Run: headless pygame with SDL's dummy video driver; simulated clock (each Clock.tick advances the game by its frame time, no real sleeping); random seed 0; keys injected as events and as key.get_pressed() state; mouse plan: one left click at the window centre at the start of phase 2, then a move to the lower-right quarter at the start of phase 3.
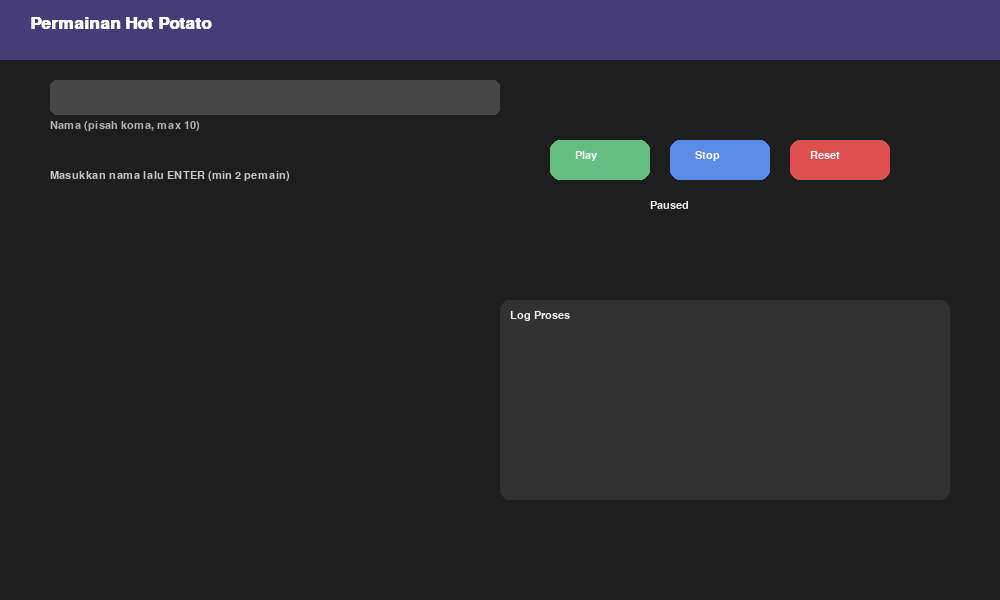
Frame 1 of 4 · flips 1–60 · no input
Frame 2 of 4 · flips 61–180 · clicked the window centre · tapped SPACE, RETURN · held RIGHT (→), D · screen unchanged from frame 1, image omitted
Frame 3 of 4 · flips 181–300 · moved the mouse to the lower-right quarter · held DOWN (↓), S · screen unchanged from frame 2, image omitted
Frame 4 of 4 · flips 301–420 · held LEFT (←), A, UP (↑), W · screen unchanged from frame 3, image omitted

The pygame program that drew these frames:

import pygame
import sys
import math

pygame.init()

WIDTH, HEIGHT = 1000, 600
screen = pygame.display.set_mode((WIDTH, HEIGHT))
pygame.display.set_caption("Kasus 2")

# ===== COLORS =====
BG = (30,30,30)
TEXT = (240,240,240)
PANEL = (50,50,50)
HEADER = (70,60,120)
BTN_GREEN = (100,190,130)
BTN_BLUE = (90,140,230)
BTN_RED = (220,80,80)

font = pygame.font.SysFont("consolas",16)  
title_font = pygame.font.SysFont("arial",26,True)

clock = pygame.time.Clock()

# ===== INPUT =====
input_box = pygame.Rect(50,80,450,35)
user_text = ""
active_input = False

# ===== DATA =====
players_init = []
players = []

colors = [
    (255,100,100),(100,200,255),(255,200,100),
    (180,120,255),(120,255,180),(255,150,200)
]

num = 5

# ===== LOG SCROLL =====
logs = []
log_scroll = 0
max_visible_logs = 8

def reset():
    global players, current_index, counter, logs, paused
    global moving, potato_pos, target_pos, next_index, log_scroll

    players = players_init.copy()
    current_index = 0
    counter = 0
    logs = []
    log_scroll = 0
    paused = True

    moving = False
    potato_pos = None
    target_pos = None
    next_index = 0

def add_log(t):
    logs.append(t)

# ===== BUTTON =====
play_btn = pygame.Rect(550,140,100,40)
stop_btn = pygame.Rect(670,140,100,40)
reset_btn = pygame.Rect(790,140,100,40)

reset()

running = True
while running:
    screen.fill(BG)
    mouse = pygame.mouse.get_pos()

    for event in pygame.event.get():
        if event.type == pygame.QUIT:
            running = False

        if event.type == pygame.MOUSEBUTTONDOWN:
            active_input = input_box.collidepoint(mouse)

            if play_btn.collidepoint(mouse):
                paused = False
            if stop_btn.collidepoint(mouse):
                paused = True
            if reset_btn.collidepoint(mouse):
                reset()

        # ===== INPUT SCROLL LOG =====
        if event.type == pygame.MOUSEWHEEL:
            log_scroll -= event.y
            log_scroll = max(0, min(log_scroll, max(0, len(logs) - max_visible_logs)))

        if event.type == pygame.KEYDOWN and active_input:
            if event.key == pygame.K_RETURN:
                names = [x.strip() for x in user_text.split(",") if x.strip()]
                names = names[:10]

                if len(names) >= 2:
                    players_init = names
                    reset()

                user_text = ""

            elif event.key == pygame.K_BACKSPACE:
                user_text = user_text[:-1]
            else:
                user_text += event.unicode

    # ===== POSISI LINGKARAN =====
    center_x, center_y = 300, 350
    radius = 150

    positions = []
    total = len(players)

    for i in range(total):
        angle = 2 * math.pi * i / total
        x = center_x + radius * math.cos(angle)
        y = center_y + radius * math.sin(angle)
        positions.append((x,y))

    # ===== LOGIKA =====
    if not paused and len(players) > 1:

        if not moving:
            next_index = (current_index + 1) % len(players)
            potato_pos = positions[current_index]
            target_pos = positions[next_index]
            moving = True

        if moving:
            px, py = potato_pos
            tx, ty = target_pos

            px += (tx - px) * 0.1
            py += (ty - py) * 0.1
            potato_pos = (px, py)

            if abs(px - tx) < 2 and abs(py - ty) < 2:
                current_index = next_index
                add_log(f"oper: {players[current_index]}")
                counter += 1
                moving = False

                if counter == num:
                    out = players.pop(current_index)
                    add_log(f"TERSINGKIR: {out}")
                    counter = 0

                    if current_index >= len(players):
                        current_index = 0

    # ===== HEADER =====
    pygame.draw.rect(screen, HEADER, (0,0,WIDTH,60))
    screen.blit(title_font.render("Permainan Hot Potato",True,(255,255,255)),(30,15))

    # ===== INPUT =====
    pygame.draw.rect(screen,(70,70,70),input_box,border_radius=6)
    screen.blit(font.render(user_text,True,TEXT),(input_box.x+5,input_box.y+8))

    screen.blit(font.render("Nama (pisah koma, max 10)",True,(180,180,180)),(50,120))

    if len(players) == 0:
        msg = font.render("Masukkan nama lalu ENTER (min 2 pemain)",True,(200,200,200))
        screen.blit(msg,(50,170))

    # ===== PEMAIN =====
    for i,p in enumerate(players):
        x,y = positions[i]

        color = colors[i % len(colors)]
        if i == current_index:
            color = (255,170,100)

        pygame.draw.circle(screen,color,(int(x),int(y)),30)

        label = font.render(p, True, (255,255,255))
        text_rect = label.get_rect(center=(x, y))
        screen.blit(label, text_rect)

    # ===== KENTANG =====
    if moving and potato_pos:
        pygame.draw.circle(screen,(255,200,0),(int(potato_pos[0]),int(potato_pos[1]-50)),10)
    elif players:
        px,py = positions[current_index]
        pygame.draw.circle(screen,(255,200,0),(int(px),int(py-50)),10)

    # ===== STATUS =====
    if len(players) == 1:
        status = f"Pemenang: {players[0]}"
    else:
        status = "Paused" if paused else "Berjalan"

    screen.blit(font.render(status,True,TEXT),(650,200))

    # ===== LOG PANEL =====
    panel_rect = pygame.Rect(500,300,450,200)
    pygame.draw.rect(screen,PANEL,panel_rect,border_radius=10)

    screen.blit(font.render("Log Proses",True,TEXT),(510,310))

    # SURFACE KHUSUS (INI KUNCI FIX)
    log_surface = pygame.Surface((430,160))
    log_surface.fill(PANEL)

    start = log_scroll
    end = start + max_visible_logs
    visible_logs = logs[start:end]

    for i, log in enumerate(visible_logs):
       text_img = font.render(log, True, TEXT)
       log_surface.blit(text_img, (0, i * 20))

    # tempel ke panel (biar tidak keluar box)
    screen.blit(log_surface, (510, 335))

    # ===== BUTTON =====
    pygame.draw.rect(screen,BTN_GREEN,play_btn,border_radius=10)
    pygame.draw.rect(screen,BTN_BLUE,stop_btn,border_radius=10)
    pygame.draw.rect(screen,BTN_RED,reset_btn,border_radius=10)

    screen.blit(font.render("Play",True,(255,255,255)),(575,150))
    screen.blit(font.render("Stop",True,(255,255,255)),(695,150))
    screen.blit(font.render("Reset",True,(255,255,255)),(810,150))

    pygame.display.flip()
    clock.tick(60)

pygame.quit()
sys.exit()
